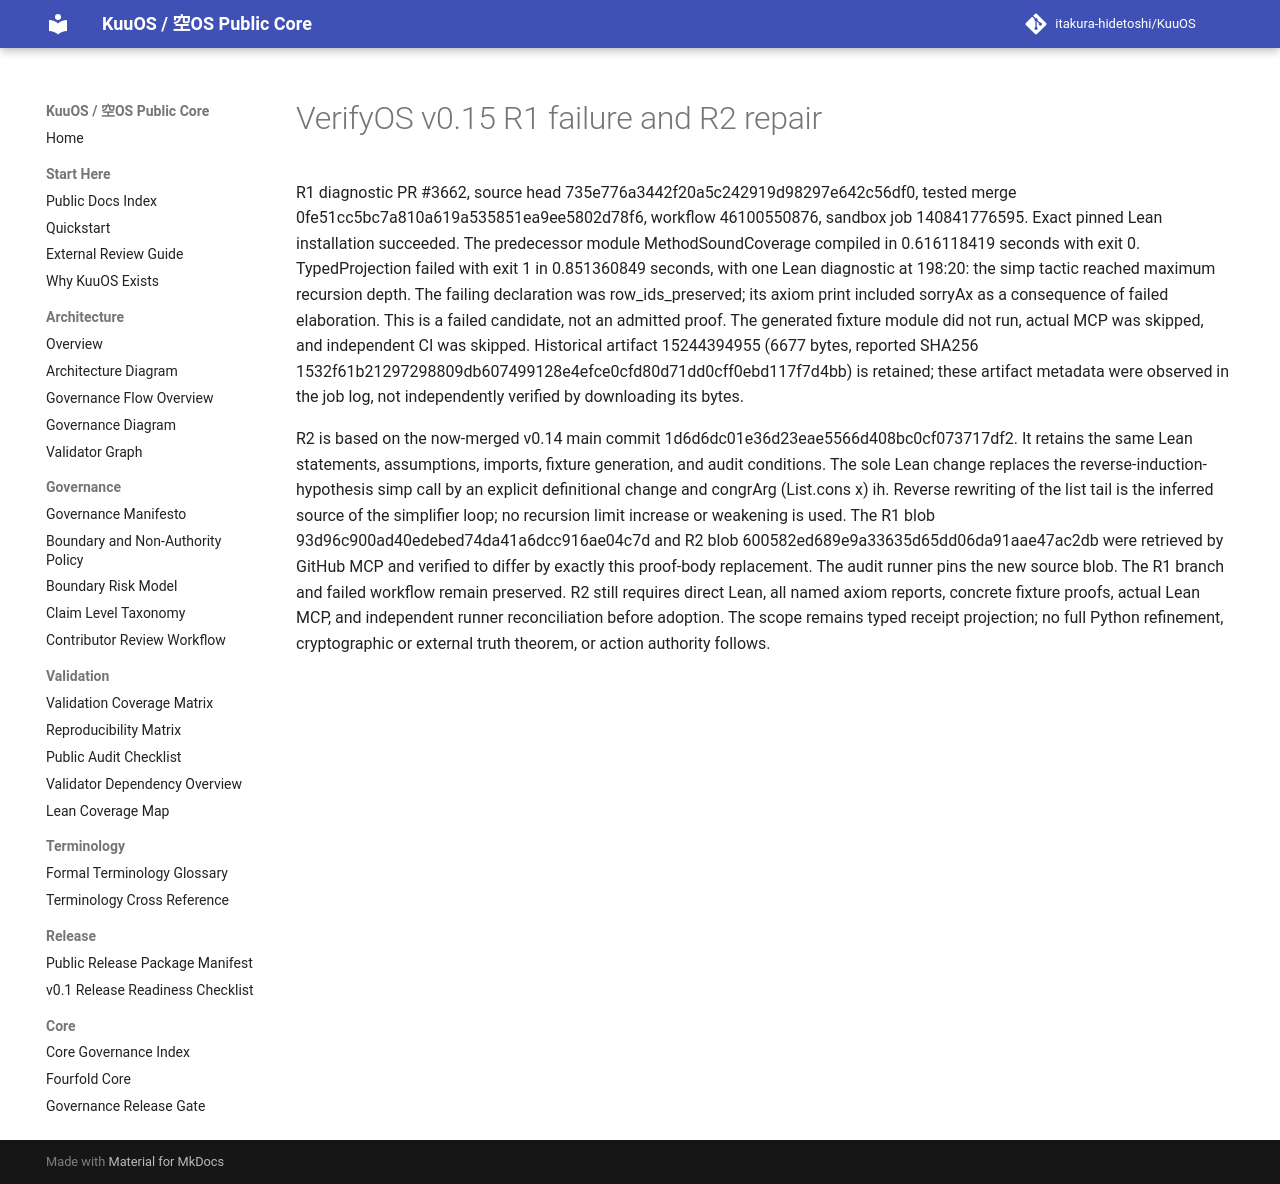

repository: itakura-hidetoshi/KuuOS · page: KUUOS_VERIFYOS_TYPED_PROJECTION_v0_15_R1_OBSTRUCTION/index.html · generator: mkdocs

# VerifyOS v0.15 R1 failure and R2 repair

R1 diagnostic PR #3662, source head 735e776a3442f20a5c242919d98297e642c56df0, tested merge 0fe51cc5bc7a810a619a535851ea9ee5802d78f6, workflow 46100550876, sandbox job 140841776595. Exact pinned Lean installation succeeded. The predecessor module MethodSoundCoverage compiled in 0.616118419 seconds with exit 0. TypedProjection failed with exit 1 in 0.851360849 seconds, with one Lean diagnostic at 198:20: the simp tactic reached maximum recursion depth. The failing declaration was row_ids_preserved; its axiom print included sorryAx as a consequence of failed elaboration. This is a failed candidate, not an admitted proof. The generated fixture module did not run, actual MCP was skipped, and independent CI was skipped. Historical artifact 15244394955 (6677 bytes, reported SHA256 1532f61b21297298809db607499128e4efce0cfd80d71dd0cff0ebd117f7d4bb) is retained; these artifact metadata were observed in the job log, not independently verified by downloading its bytes.

R2 is based on the now-merged v0.14 main commit 1d6d6dc01e36d23eae5566d408bc0cf073717df2. It retains the same Lean statements, assumptions, imports, fixture generation, and audit conditions. The sole Lean change replaces the reverse-induction-hypothesis simp call by an explicit definitional change and congrArg (List.cons x) ih. Reverse rewriting of the list tail is the inferred source of the simplifier loop; no recursion limit increase or weakening is used. The R1 blob 93d96c900ad40edebed74da41a6dcc916ae04c7d and R2 blob 600582ed689e9a33635d65dd06da91aae47ac2db were retrieved by GitHub MCP and verified to differ by exactly this proof-body replacement. The audit runner pins the new source blob. The R1 branch and failed workflow remain preserved. R2 still requires direct Lean, all named axiom reports, concrete fixture proofs, actual Lean MCP, and independent runner reconciliation before adoption. The scope remains typed receipt projection; no full Python refinement, cryptographic or external truth theorem, or action authority follows.
